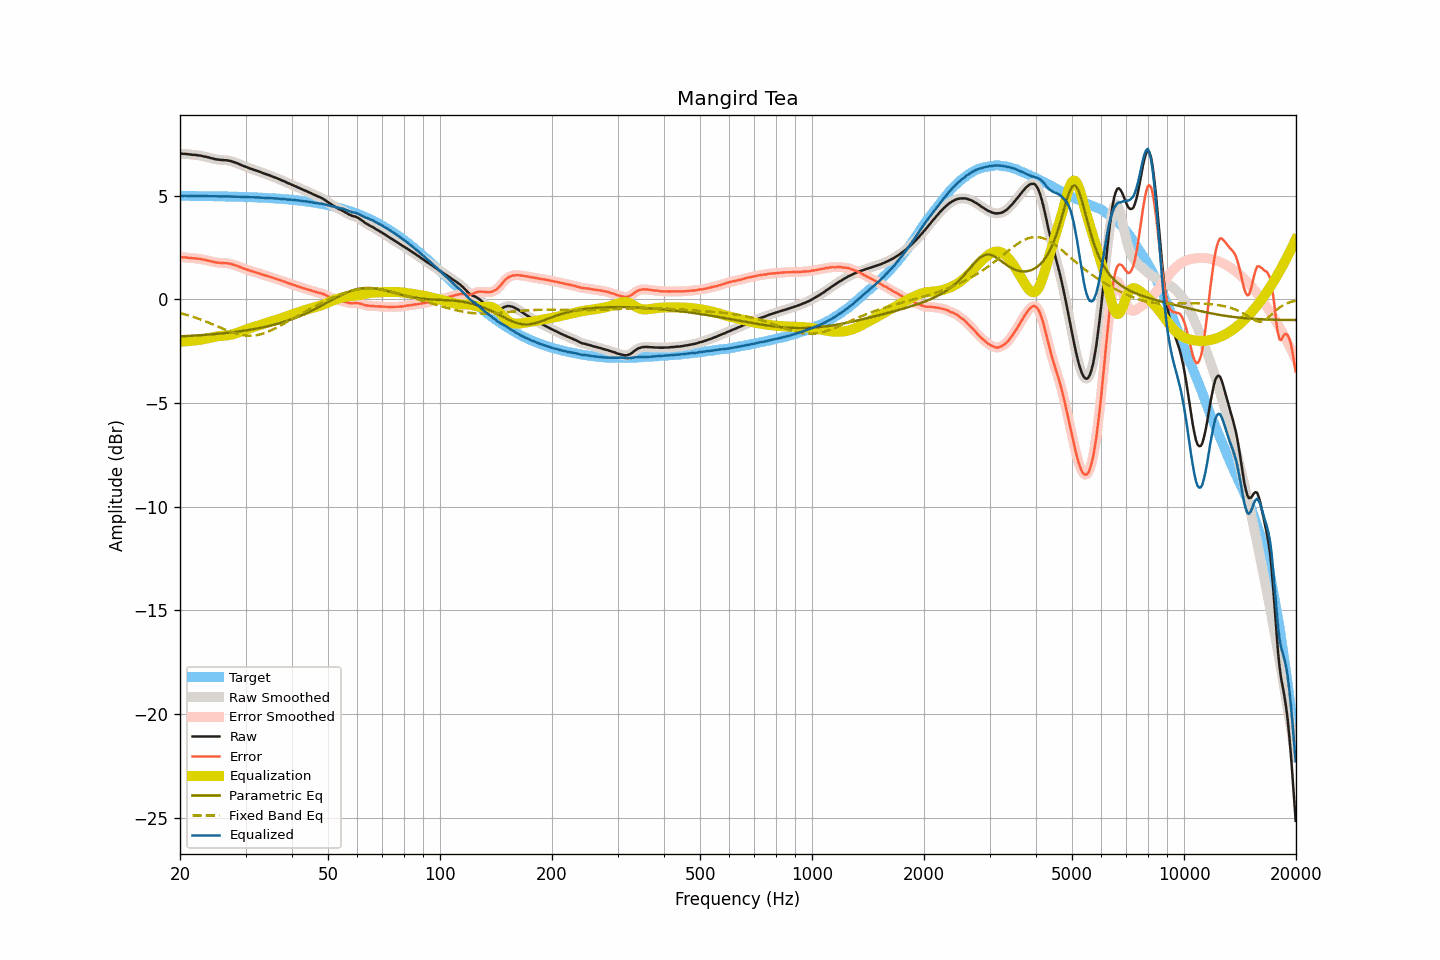

Values plotted in this chart, from the file beside it:
frequency, raw, smoothed, error, error_smoothed, equalization, parametric_eq, fixed_band_eq, equalized_raw, equalized_smoothed, target
20.00, 7.03, 7.03, 2.04, 2.04, -2.04, -1.78, -0.66, 4.99, 4.99, 4.99
20.20, 7.03, 7.03, 2.04, 2.04, -2.04, -1.78, -0.68, 5.00, 4.99, 4.99
20.40, 7.02, 7.03, 2.03, 2.03, -2.03, -1.78, -0.70, 4.99, 5.00, 4.99
20.61, 7.02, 7.02, 2.03, 2.03, -2.02, -1.77, -0.72, 5.00, 5.00, 4.99
20.81, 7.01, 7.01, 2.02, 2.02, -2.02, -1.77, -0.74, 4.99, 4.99, 4.99
21.02, 7.00, 7.00, 2.01, 2.01, -2.01, -1.76, -0.77, 4.99, 4.99, 4.99
21.23, 6.99, 6.99, 2.00, 2.00, -2.00, -1.76, -0.79, 4.99, 4.99, 4.99
21.44, 6.98, 6.98, 1.99, 1.99, -2.00, -1.75, -0.81, 4.99, 4.99, 4.99
21.66, 6.97, 6.98, 1.98, 1.99, -1.99, -1.75, -0.84, 4.98, 4.99, 4.99
21.87, 6.97, 6.97, 1.98, 1.98, -1.98, -1.74, -0.86, 4.99, 4.99, 4.99
22.09, 6.96, 6.96, 1.97, 1.97, -1.97, -1.74, -0.89, 4.99, 4.99, 4.99
22.31, 6.95, 6.95, 1.97, 1.97, -1.96, -1.73, -0.92, 4.99, 4.99, 4.99
22.54, 6.94, 6.94, 1.96, 1.96, -1.95, -1.73, -0.95, 4.99, 4.99, 4.99
22.76, 6.93, 6.93, 1.95, 1.94, -1.94, -1.72, -0.97, 4.99, 4.99, 4.98
22.99, 6.91, 6.91, 1.93, 1.93, -1.93, -1.72, -1.00, 4.98, 4.98, 4.98
23.22, 6.89, 6.90, 1.91, 1.91, -1.91, -1.71, -1.03, 4.98, 4.98, 4.98
23.45, 6.88, 6.88, 1.90, 1.90, -1.90, -1.71, -1.06, 4.98, 4.98, 4.98
23.69, 6.86, 6.86, 1.88, 1.88, -1.88, -1.70, -1.09, 4.98, 4.98, 4.98
23.92, 6.84, 6.84, 1.86, 1.86, -1.86, -1.70, -1.13, 4.98, 4.98, 4.98
24.16, 6.82, 6.82, 1.84, 1.84, -1.84, -1.69, -1.16, 4.98, 4.98, 4.98
24.40, 6.80, 6.80, 1.82, 1.82, -1.82, -1.68, -1.19, 4.98, 4.98, 4.98
24.65, 6.78, 6.78, 1.81, 1.81, -1.81, -1.68, -1.22, 4.97, 4.97, 4.98
24.89, 6.76, 6.77, 1.79, 1.79, -1.79, -1.67, -1.26, 4.97, 4.97, 4.97
25.14, 6.75, 6.75, 1.78, 1.78, -1.78, -1.66, -1.29, 4.97, 4.97, 4.97
25.39, 6.74, 6.74, 1.77, 1.77, -1.77, -1.66, -1.32, 4.97, 4.97, 4.97
25.65, 6.73, 6.73, 1.76, 1.76, -1.76, -1.65, -1.36, 4.97, 4.97, 4.97
25.91, 6.72, 6.72, 1.75, 1.76, -1.76, -1.64, -1.39, 4.96, 4.97, 4.97
26.16, 6.72, 6.72, 1.75, 1.75, -1.75, -1.63, -1.42, 4.97, 4.97, 4.97
26.43, 6.71, 6.71, 1.75, 1.75, -1.75, -1.62, -1.45, 4.97, 4.97, 4.97
26.69, 6.71, 6.71, 1.75, 1.74, -1.74, -1.62, -1.49, 4.97, 4.97, 4.96
26.96, 6.69, 6.70, 1.73, 1.73, -1.73, -1.61, -1.52, 4.96, 4.97, 4.96
27.23, 6.68, 6.68, 1.72, 1.72, -1.72, -1.60, -1.55, 4.97, 4.96, 4.96
27.50, 6.66, 6.66, 1.70, 1.70, -1.70, -1.59, -1.57, 4.96, 4.96, 4.96
27.77, 6.63, 6.64, 1.68, 1.68, -1.68, -1.58, -1.60, 4.95, 4.96, 4.96
28.05, 6.61, 6.61, 1.66, 1.66, -1.66, -1.57, -1.63, 4.96, 4.95, 4.95
28.33, 6.58, 6.58, 1.63, 1.63, -1.63, -1.56, -1.65, 4.95, 4.95, 4.95
28.62, 6.55, 6.55, 1.60, 1.60, -1.60, -1.55, -1.67, 4.95, 4.95, 4.95
28.90, 6.52, 6.52, 1.57, 1.57, -1.57, -1.54, -1.69, 4.95, 4.95, 4.95
29.19, 6.48, 6.49, 1.54, 1.54, -1.54, -1.53, -1.71, 4.94, 4.94, 4.95
29.48, 6.45, 6.45, 1.51, 1.51, -1.51, -1.52, -1.72, 4.94, 4.94, 4.94
29.78, 6.42, 6.42, 1.48, 1.48, -1.48, -1.51, -1.74, 4.94, 4.94, 4.94
30.08, 6.39, 6.39, 1.45, 1.45, -1.45, -1.50, -1.74, 4.94, 4.94, 4.94
30.38, 6.36, 6.36, 1.43, 1.43, -1.43, -1.48, -1.75, 4.94, 4.93, 4.94
30.68, 6.33, 6.33, 1.40, 1.40, -1.40, -1.47, -1.75, 4.93, 4.93, 4.93
30.99, 6.30, 6.31, 1.37, 1.38, -1.38, -1.46, -1.75, 4.93, 4.93, 4.93
31.30, 6.28, 6.28, 1.36, 1.35, -1.35, -1.45, -1.75, 4.93, 4.93, 4.93
31.61, 6.25, 6.25, 1.33, 1.33, -1.33, -1.43, -1.74, 4.92, 4.92, 4.92
31.93, 6.22, 6.23, 1.30, 1.31, -1.30, -1.42, -1.73, 4.92, 4.92, 4.92
32.24, 6.20, 6.20, 1.28, 1.28, -1.28, -1.40, -1.72, 4.92, 4.92, 4.92
32.57, 6.17, 6.17, 1.26, 1.26, -1.26, -1.39, -1.70, 4.92, 4.92, 4.91
32.89, 6.14, 6.14, 1.23, 1.23, -1.23, -1.37, -1.69, 4.91, 4.91, 4.91
33.22, 6.11, 6.11, 1.21, 1.21, -1.21, -1.36, -1.66, 4.90, 4.90, 4.91
33.55, 6.08, 6.08, 1.18, 1.18, -1.18, -1.34, -1.64, 4.90, 4.90, 4.90
33.89, 6.05, 6.06, 1.15, 1.16, -1.16, -1.32, -1.61, 4.89, 4.90, 4.90
34.23, 6.03, 6.03, 1.14, 1.14, -1.13, -1.31, -1.58, 4.90, 4.89, 4.89
34.57, 6.00, 6.00, 1.11, 1.11, -1.11, -1.29, -1.55, 4.89, 4.89, 4.89
34.92, 5.97, 5.97, 1.09, 1.09, -1.09, -1.27, -1.52, 4.89, 4.89, 4.88
35.27, 5.94, 5.94, 1.06, 1.06, -1.06, -1.25, -1.48, 4.88, 4.88, 4.88
35.62, 5.91, 5.91, 1.04, 1.04, -1.04, -1.23, -1.45, 4.87, 4.87, 4.88
35.97, 5.88, 5.88, 1.01, 1.01, -1.01, -1.21, -1.41, 4.87, 4.87, 4.87
... 635 more rows
